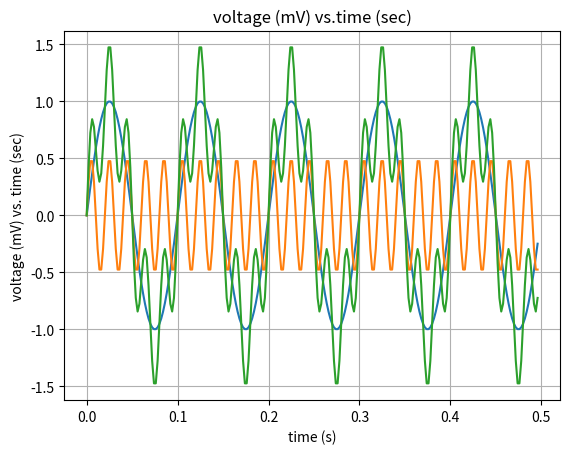
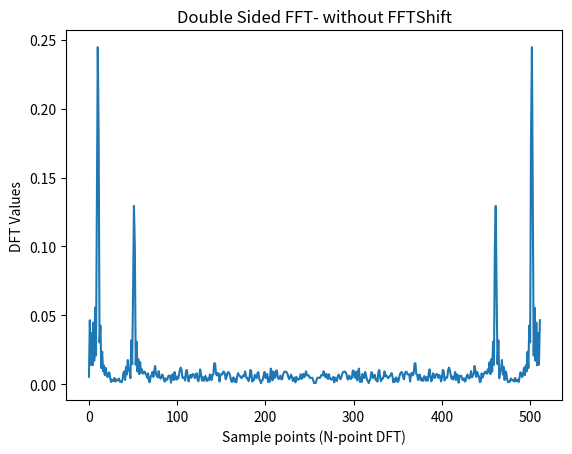
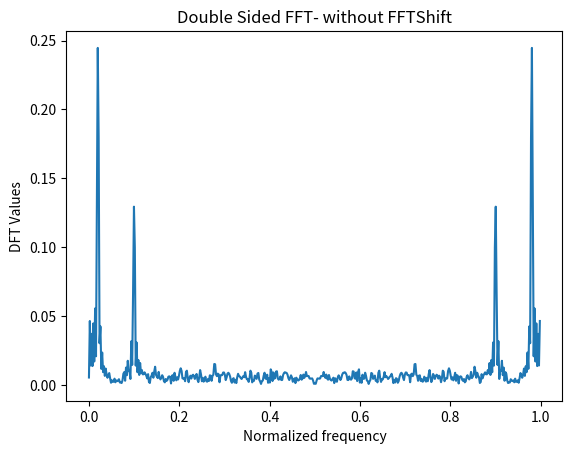
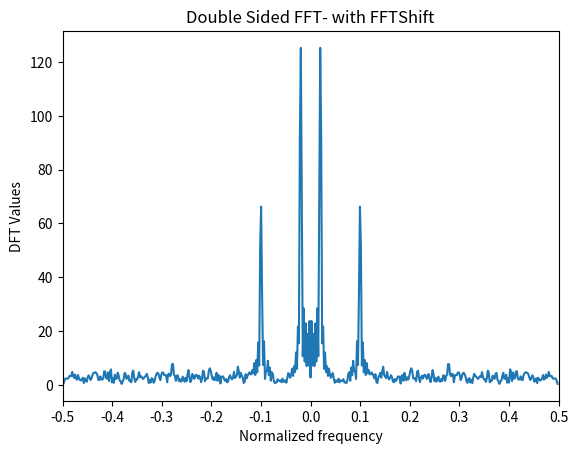
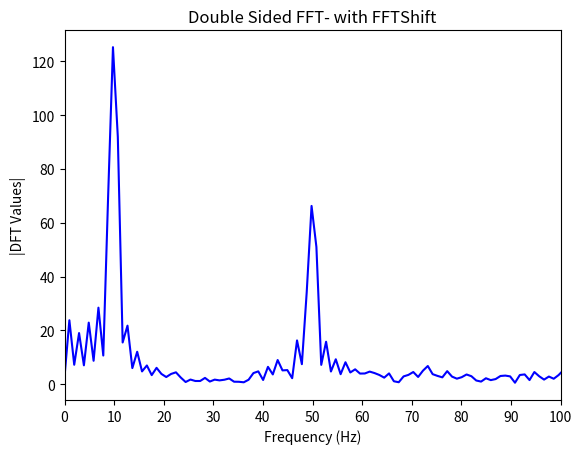

Generate these figures, in order, with matplotlib:
import matplotlib.pyplot as plt 
import numpy as np
from scipy.fftpack import fft, ifft, fftshift

f=10
overSampRate=50
phase= 0 #1/3*np.pi
nCyl = 5 #Number of cycles
fs = overSampRate*f #sampling frequency
t = np.arange(0, nCyl*1/f-1/fs,1/fs) # time base
sin1 = np.sin(2*np.pi*f*t+phase) #replace with cos if a cos ... (no leible)
plt.plot(t,sin1)

plt.xlabel('time(s)')
plt.ylabel('Amplitude')
plt.title('Sine wave f='+ str(f) + 'Hz vs  time(sec)')
plt.grid(True)
plt.savefig('plot-voltage-vs.-time1.png')
plt.show()


A=0.5
sin2= A*np.sin(5*f*2*np.pi*t)
plt.plot(t,sin2)

plt.xlabel('time(s)')
plt.ylabel('voltage (mV)')
plt.title('voltage (mV) vs. time (sec)')
plt.grid(True)
plt.savefig('plot-voltage-vs.-time2.png')
plt.show()

sin3= sin1+ sin2

L=sin3.size
An=0.2
noise= An*np.random.normal(0,1,L)
sin4 = sin3 + noise
plt.plot(t,sin3)
plt.xlabel('time (s)')
plt.ylabel('voltage (mV) vs. time (sec)')
plt.title('voltage (mV) vs.time (sec)')
plt.grid(True)
plt.savefig("plot-voltage-vs.-time3.png")
plt.show()

N= 512 #N-point DFT
X = fft(sin4, N) #compute X(k)
X = ifft(sin4,N) #compute X(n)
fig1, ax= plt.subplots(nrows=1,ncols=1) # create figure handle

nVals = np.arange(start = 0,stop=N) # raw index for FFT plot
ax.plot(nVals, np.abs(X))
ax.set_title('Double Sided FFT- without FFTShift')
ax.set_xlabel('Sample points (N-point DFT)')
ax.set_ylabel('DFT Values')
plt.savefig('plot-voltage-vs.-time4.png')
plt.show()

fig2, ax = plt.subplots(nrows=1, ncols=1)

nVals =np.arange(start=0, stop = N)/N
ax.plot(nVals, np.abs(X))
ax.set_title('Double Sided FFT- without FFTShift')
ax.set_xlabel('Normalized frequency')
ax.set_ylabel('DFT Values')
plt.savefig('plot-voltage-vs.-time5.png')
plt.show()

X=fftshift(fft(sin4,N)) #compute DFT USING FFT
fig3, ax = plt.subplots(nrows=1,ncols=1) #create figure handle
fVals = np.arange(start = -N/2, stop = N/2)/N  # Normalized DFT sample point
ax.plot(fVals, np.abs(X))
ax.set_title('Double Sided FFT- with FFTShift')
ax.set_xlabel('Normalized frequency')
ax.set_ylabel('DFT Values')
ax.autoscale(enable=True, axis='x',tight=True)
ax.set_xticks(np.arange(-0.5,0.5+0.1,0.1))
plt.savefig('plot-voltage-vs.-time6.png')
plt.show()

X=fftshift(fft(sin4,N)) 
fig4, ax = plt.subplots(nrows=1,ncols=1)
fVals= np.arange(start = -N/2, stop = N/2)*fs/N
ax.plot(fVals,np.abs(X), 'b')
ax.set_title('Double Sided FFT- with FFTShift')
ax.set_xlabel('Frequency (Hz)')
ax.set_ylabel('|DFT Values|')
ax.set_xlim(0,100)
ax.set_xticks(np.arange(0,100+10,10))
plt.savefig('plot-voltage-vs.-time7.png')
plt.show()